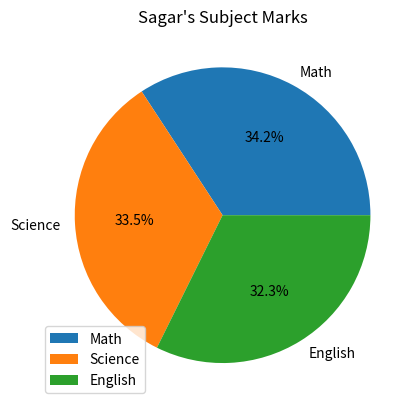

This figure's Python source:
#4.	Plot a pie chart of subject marks for Sagar.  
import pandas as pd
import matplotlib.pyplot as plt

def MarvellousClassifier():

    data = {
        'Name': ['Amit', 'Sagar', 'Pooja'],
        'Math': [85, 90, 78],
        'Science': [92, 88, 80],
        'English': [75, 85, 82]
    }

    df = pd.DataFrame(data)
    print(df)

    print("-"*65)
    # Get Sagar's marks
    sagar = df[df['Name'] == 'Sagar'].iloc[0]

    # Subject marks
    subjects = ['Math', 'Science', 'English']
    marks = [sagar['Math'], sagar['Science'], sagar['English']]

    # Create pie chart
    plt.pie(marks, labels=subjects, autopct='%1.1f%%')

    plt.title("Sagar's Subject Marks")
    plt.legend()
    plt.show()

def main():
    MarvellousClassifier()


if __name__ == "__main__":
    main()
